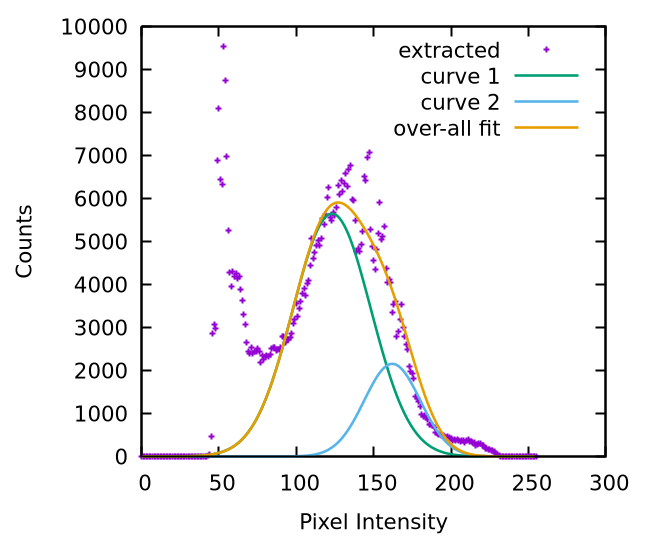

Values plotted in this chart, from the file beside it:
0, 0
1, 0
2, 0
3, 0
4, 0
5, 0
6, 0
7, 0
8, 0
9, 0
10, 0
11, 0
12, 0
13, 0
14, 0
15, 0
16, 0
17, 0
18, 0
19, 0
20, 0
21, 0
22, 0
23, 0
24, 0
25, 0
26, 0
27, 0
28, 0
29, 0
30, 0
31, 0
32, 0
33, 0
34, 0
35, 0
36, 0
37, 0
38, 0
39, 1
40, 3
41, 1
42, 9
43, 25
44, 45
45, 462
46, 2869
47, 3067
48, 2973
49, 6895
50, 8095
51, 6433
52, 6329
53, 9529
54, 8754
55, 6970
56, 5258
57, 4282
58, 3960
59, 4309
60, 4198
... 195 more rows
